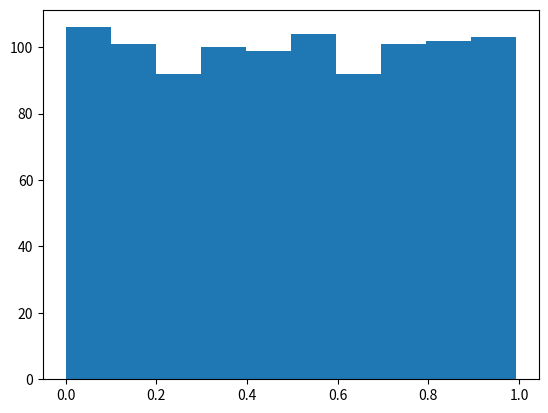

Here is the Python script that generated this plot:
# -*- coding: utf-8 -*-
"""
Implementation of a simple linear congruental generator.

@author: sklykov
@license: The Unlicense
"""

# %% Import section
import numpy as np
import matplotlib.pyplot as plt


# %% The algorithm implementation
def simpleLCG(a: int = 1, c: int = 1, mod: int = 2**31, n: int = 10, seed: float = 0):
    """
    Implement LCG (?) generator.

    Algorithm should return an array of float numbers potentially (depending on
    input parameters) distributing within [0,1).
    """
    if ((mod <= 0) or (a <= 0) or (a > mod) or (c <= 0) or (c > mod) or (n > mod) or (seed < 0) or (seed > 1)):
        print("one or more input parameters is invalid")
        return None
    else:
        x = np.zeros(n, dtype=int)
        x[0] = seed
        xRand = np.zeros(n, dtype=float)
        xRand[0] = seed
        for i in range(0, n-1):
            x[i+1] = (a*x[i] + c) % mod
            xRand[i+1] = x[i+1] / mod
        return xRand


# Testing the implemented algorithm
a = 5; c = 1; mod = 10e6; n = 1000; seed = 0
xRand = simpleLCG(a, c, mod, n, seed)
(counts, bins) = np.histogram(xRand, 10, [0, 1])

# demonstrate historgram
plt.figure()
plt.hist(xRand)
